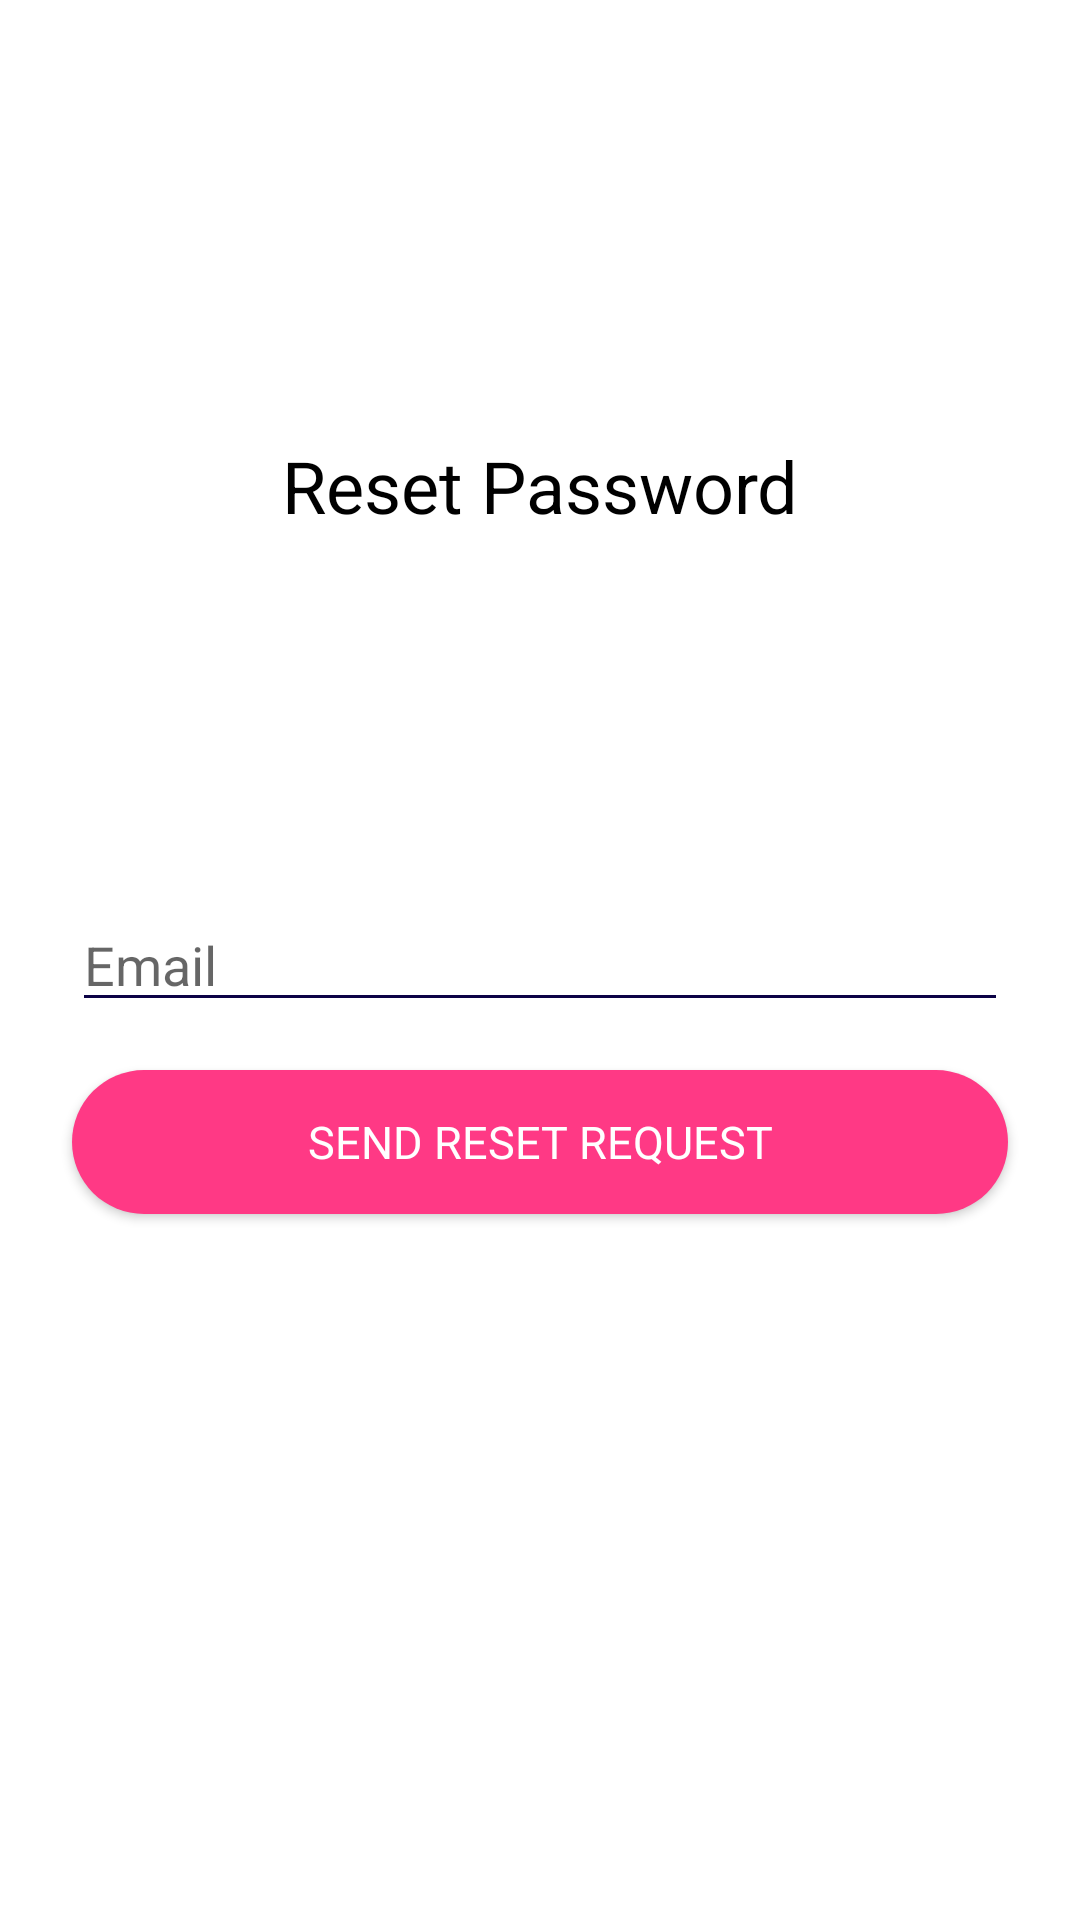

Android layout source for this screen:
<!-- AndroidManifest.xml: application theme AppTheme -->
<!-- res/layout/fragment_reset_password.xml -->
<?xml version="1.0" encoding="utf-8"?>
<androidx.constraintlayout.widget.ConstraintLayout xmlns:android="http://schemas.android.com/apk/res/android"
    xmlns:tools="http://schemas.android.com/tools"
    android:layout_width="match_parent"
    android:layout_height="match_parent"
    xmlns:app="http://schemas.android.com/apk/res-auto"
    tools:context=".ui.user_auth.reset_password.ResetPasswordFragment">

    

    <TextView
        android:id="@+id/textViewHeaderResetPassword"
        style="@style/TitleBase.Black"
        android:layout_width="wrap_content"
        android:layout_height="wrap_content"
        android:text="Reset Password"

        android:layout_marginTop="24dp"
        app:layout_constraintTop_toTopOf="parent"
        app:layout_constraintStart_toStartOf="parent"
        app:layout_constraintEnd_toEndOf="parent"
        app:layout_constraintBottom_toTopOf="@id/editTextEmailReset"
        />

    <com.google.android.material.textfield.TextInputEditText
        android:id="@+id/editTextEmailReset"
        style="@style/EditTextCustom"
        android:inputType="textEmailAddress"
        android:hint="Email"

        app:layout_constraintTop_toTopOf="parent"
        app:layout_constraintStart_toStartOf="parent"
        app:layout_constraintEnd_toEndOf="parent"
        app:layout_constraintBottom_toBottomOf="parent"/>

    <androidx.appcompat.widget.AppCompatButton
        android:id="@+id/buttonResetRequest"
        style="@style/ButtonStandard"
        android:background="@drawable/button_shape_standard"
        android:text="Send Reset Request"

        android:layout_marginTop="16dp"
        app:layout_constraintTop_toBottomOf="@id/editTextEmailReset"
        app:layout_constraintStart_toStartOf="parent"
        app:layout_constraintEnd_toEndOf="parent"/>


</androidx.constraintlayout.widget.ConstraintLayout>
<!-- resources referenced by this layout -->
<resources>
  <!-- drawable button_shape_standard (drawable) -->
  <?xml version="1.0" encoding="utf-8"?>
  <shape xmlns:android="http://schemas.android.com/apk/res/android" android:shape="rectangle" >
      <corners
          android:radius="47dp"
          />
      <solid
          android:color="#FF3985"
          />
      <size
          android:width="330dp"
          android:height="45dp"
          />
  </shape>
  <style name="ButtonStandard" parent="ButtonBase">
          <item name="android:textColor">@color/white</item>
      </style>
  <style name="EditTextCustom">
          <item name="android:layout_width">match_parent</item>
          <item name="android:layout_height">wrap_content</item>
          <item name="android:ems">10</item>
          <item name="fontFamily">@font/heebo_bold</item>
          <item name="android:layout_marginStart">24dp</item>
          <item name="android:layout_marginEnd">24dp</item>
          <item name="colorAccent">@color/design_default_color_primary_dark</item>
      </style>
  <style name="TitleBase.Black">
          <item name="android:textColor">@color/black</item>
      </style>
  <style name="AppTheme" parent="Theme.MaterialComponents.Light">
          
          <item name="colorPrimary">@color/colorPrimary</item>
          <item name="colorPrimaryDark">@color/colorPrimaryDark</item>
          <item name="colorAccent">@color/colorAccent</item>
          <item name="titleTextColor">@color/colorPrimaryDark</item>
          <item name="android:textColorSecondary">@color/colorPrimaryDark</item>
          <item name="drawableTint">@color/colorPrimaryDark</item>
          <item name="itemIconTint">@color/colorPrimaryDark</item>
          <item name="rippleColor">@color/pink</item>
          <item name="android:actionButtonStyle">@style/ButtonPink</item>
          <item name="android:buttonStyleInset">@style/ButtonPink</item>
      </style>
  <style name="ButtonBase">
          <item name="fontFamily">@font/heebo_medium</item>
          <item name="android:textSize">15sp</item>
          <item name="android:layout_height">wrap_content</item>
          <item name="android:layout_width">match_parent</item>
          <item name="android:layout_marginStart">24dp</item>
          <item name="android:layout_marginEnd">24dp</item>
      </style>
  <color name="white">#FFFFFF</color>
  <color name="black">#000000</color>
  <color name="colorPrimary">#FFFFFF</color>
  <color name="colorPrimaryDark">#0C0246</color>
  <color name="colorAccent">#FF3985</color>
  <color name="pink">#FF3985</color>
  <style name="ButtonPink" parent="TextAppearance.MaterialComponents.Button">
          <item name="tint">@color/pink</item>
          <item name="buttonTint">@color/pink</item>
      </style>
</resources>
